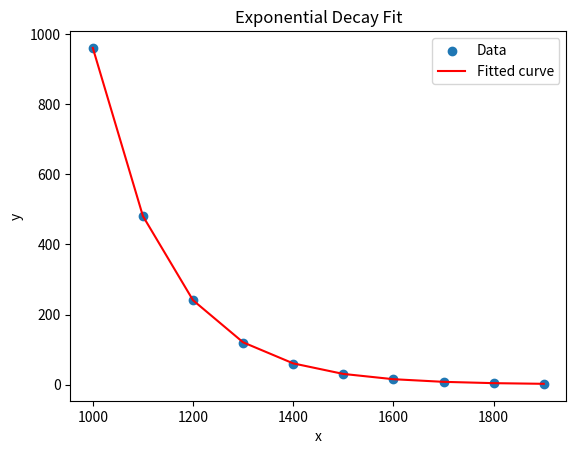

This figure's Python source:
import numpy as np
import matplotlib.pyplot as plt
from scipy.optimize import curve_fit

# Sample data (replace with your actual data)
x_data = np.array([1000, 1100, 1200, 1300, 1400, 1500, 1600, 1700, 1800, 1900])
y_data = np.array([960.1, 480.7, 241.1, 120.3, 60.5, 31.2, 16.3, 8.5, 4.1, 2.3])

# Define the exponential decay function
def exponential_decay_model(x, a, b, c):
    return a * np.exp(-b * x) + c

# Initial guess for the parameters
initial_guess = [1, 0.001, 1]

# Perform the curve fit
params, covariance = curve_fit(exponential_decay_model, x_data, y_data, p0=initial_guess)

# Get the fitted curve
fitted_y_data = exponential_decay_model(x_data, *params)

# Print the parameters
print(f"Fitted parameters: a = {params[0]}, b = {params[1]}, c = {params[2]}")

# Plot the original data and the fitted curve
plt.scatter(x_data, y_data, label='Data')
plt.plot(x_data, fitted_y_data, label='Fitted curve', color='red')
plt.legend()
plt.xlabel('x')
plt.ylabel('y')
plt.title('Exponential Decay Fit')
plt.show()
